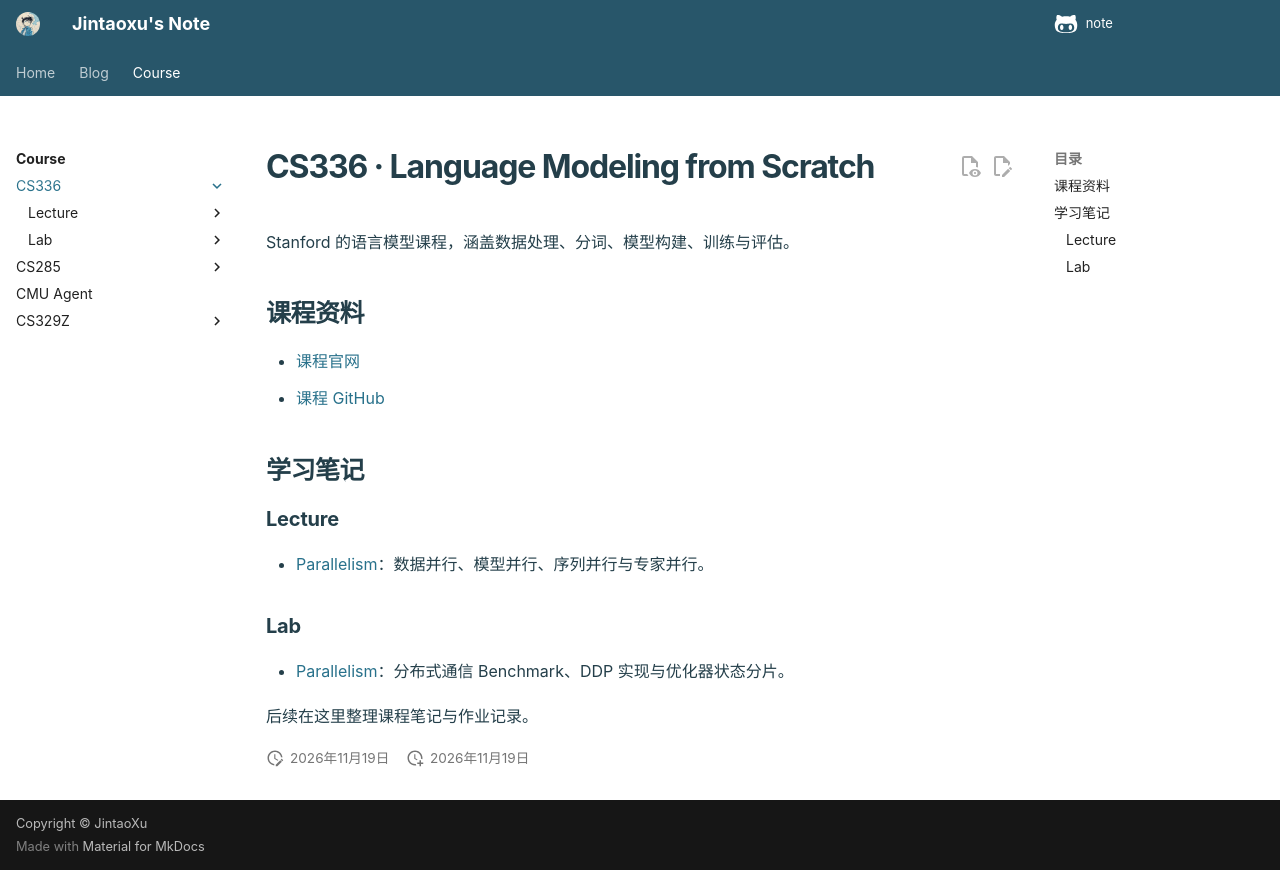

repository: Taoger-Xu/note · page: course/cs336/index.html · generator: mkdocs

---
title: CS336
topics:
  - base-models
  - training-systems
comments: false
---

# CS336 · Language Modeling from Scratch

Stanford 的语言模型课程，涵盖数据处理、分词、模型构建、训练与评估。

## 课程资料

- [课程官网](https://cs336.stanford.edu/)
- [课程 GitHub](https://github.com/stanford-cs336)

## 学习笔记

### Lecture

- [Parallelism](lecture/parallelism.md)：数据并行、模型并行、序列并行与专家并行。

### Lab

- [Parallelism](lab/parallelism.md)：分布式通信 Benchmark、DDP 实现与优化器状态分片。

后续在这里整理课程笔记与作业记录。
